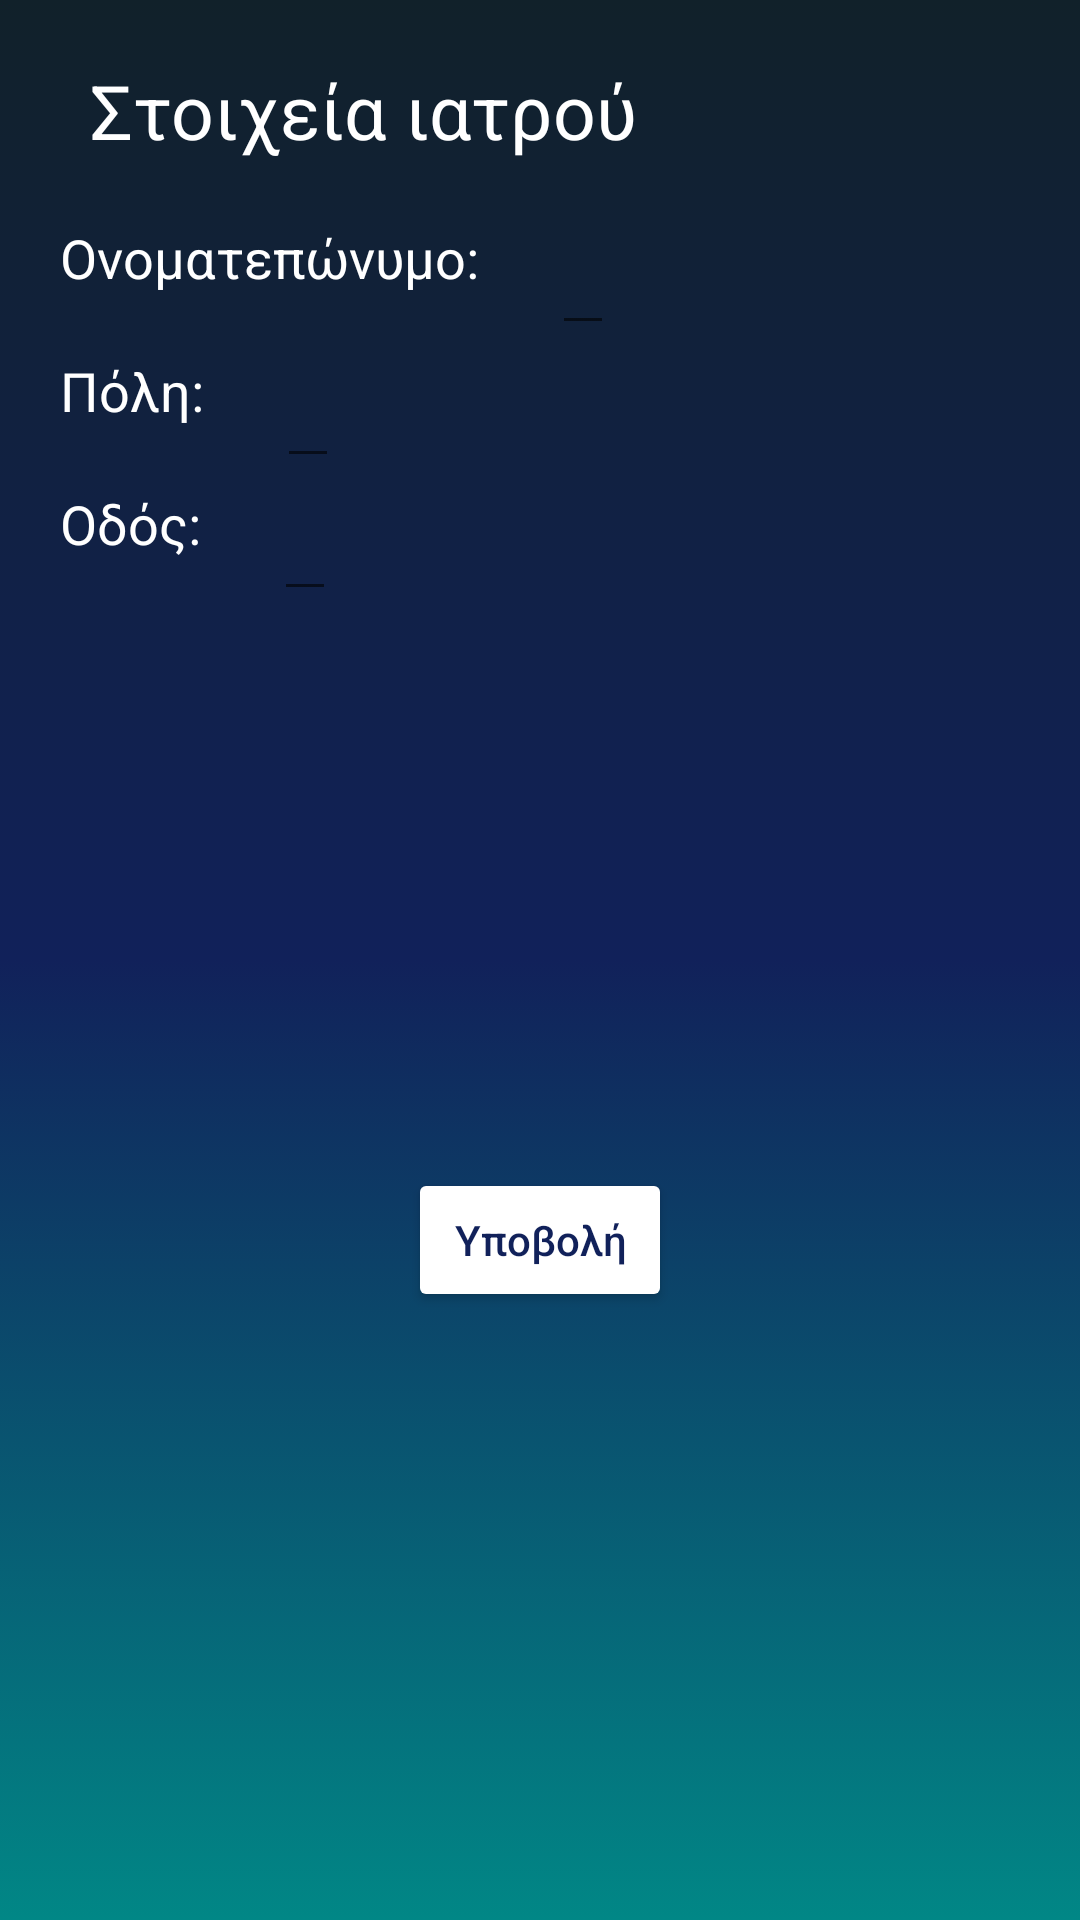

Android layout source for this screen:
<!-- AndroidManifest.xml: application theme Theme.Scolio_kids -->
<!-- res/layout/more_doctor.xml -->
<?xml version="1.0" encoding="utf-8"?>
<androidx.constraintlayout.widget.ConstraintLayout xmlns:android="http://schemas.android.com/apk/res/android"
    xmlns:app="http://schemas.android.com/apk/res-auto"
    xmlns:tools="http://schemas.android.com/tools"
    android:id="@+id/clSignup"
    android:layout_width="match_parent"
    android:layout_height="match_parent"
    android:background="@drawable/main_header_selector"
    tools:context=".ui.login.SignupFragment">

    <TextView
        android:id="@+id/text_who"
        android:layout_width="wrap_content"
        android:layout_height="wrap_content"
        android:layout_marginStart="30dp"
        android:layout_marginTop="20dp"
        android:text="Στοιχεία ιατρού"
        android:textColor="@color/white"
        android:textSize="25dp"
        app:layout_constraintStart_toStartOf="parent"
        app:layout_constraintTop_toTopOf="parent" />

    <TextView
        android:id="@+id/name"
        android:layout_width="wrap_content"
        android:layout_height="wrap_content"
        android:layout_marginTop="20dp"
        android:layout_marginStart="20dp"
        android:text="Ονοματεπώνυμο: "
        android:textColor="@color/white"
        android:textSize="18dp"
        app:layout_constraintLeft_toLeftOf="parent"
        app:layout_constraintTop_toBottomOf="@id/text_who" />
    <EditText
        android:id="@+id/name_ans"
        android:layout_width="wrap_content"
        android:layout_height="wrap_content"
        android:layout_marginTop="20dp"
        android:layout_marginStart="20dp"
        android:textColor="@color/white"
        android:textSize="18dp"
        app:layout_constraintLeft_toRightOf="@id/name"
        app:layout_constraintTop_toBottomOf="@id/text_who" />
    <TextView
        android:id="@+id/area"
        android:layout_width="wrap_content"
        android:layout_height="wrap_content"
        android:layout_marginTop="20dp"
        android:layout_marginStart="20dp"
        android:text="Πόλη: "
        android:textColor="@color/white"
        android:textSize="18dp"
        app:layout_constraintLeft_toLeftOf="parent"
        app:layout_constraintTop_toBottomOf="@id/name" />
    <EditText
        android:id="@+id/area_ans"
        android:layout_width="wrap_content"
        android:layout_height="wrap_content"
        android:layout_marginTop="20dp"
        android:layout_marginStart="20dp"
        android:textColor="@color/white"
        android:textSize="18dp"
        app:layout_constraintLeft_toRightOf="@id/area"
        app:layout_constraintTop_toBottomOf="@id/name" />
    <TextView
        android:id="@+id/area2"
        android:layout_width="wrap_content"
        android:layout_height="wrap_content"
        android:layout_marginTop="20dp"
        android:layout_marginStart="20dp"
        android:text="Οδός: "
        android:textColor="@color/white"
        android:textSize="18dp"
        app:layout_constraintLeft_toLeftOf="parent"
        app:layout_constraintTop_toBottomOf="@id/area" />
    <EditText
        android:id="@+id/area2_ans"
        android:layout_width="wrap_content"
        android:layout_height="wrap_content"
        android:layout_marginTop="20dp"
        android:layout_marginStart="20dp"
        android:textColor="@color/white"
        android:textSize="18dp"
        app:layout_constraintLeft_toRightOf="@id/area2"
        app:layout_constraintTop_toBottomOf="@id/area" />

    <Button
        android:id="@+id/btnDone"
        android:layout_width="wrap_content"
        android:layout_height="wrap_content"
        android:text="Υποβολή"
        android:textColor="@color/blue"
        android:textAllCaps="false"
        android:backgroundTint="@color/white"
        app:cornerRadius="20dp"
        app:layout_constraintBottom_toBottomOf="parent"
        app:layout_constraintEnd_toEndOf="parent"
        app:layout_constraintStart_toStartOf="parent"
        app:layout_constraintTop_toBottomOf="@+id/area2" />

</androidx.constraintlayout.widget.ConstraintLayout>
<!-- resources referenced by this layout -->
<resources>
  <color name="blue">#11215A</color>
  <color name="white">#FFFFFFFF</color>
  <!-- drawable main_header_selector (drawable) -->
  <?xml version="1.0" encoding="utf-8"?>
  <selector xmlns:android="http://schemas.android.com/apk/res/android">
      <item>
          <shape>
              <gradient
                  android:angle="90"
                  android:startColor="#018786"
                  android:centerColor="@color/blue"
                  android:endColor="#11212A"
                  android:type="linear" />
          </shape>
      </item>
  </selector>
  <style name="Theme.Scolio_kids" parent="Theme.MaterialComponents.DayNight.DarkActionBar">
          
          <item name="colorPrimary">@color/purple_500</item>
          <item name="colorPrimaryVariant">@color/purple_700</item>
          <item name="colorOnPrimary">@color/white</item>
          
          <item name="colorSecondary">@color/somegrey</item>
          <item name="colorSecondaryVariant">@color/teal_700</item>
          <item name="colorOnSecondary">@color/black</item>
          
          <item name="android:statusBarColor" tools:targetApi="l">?attr/colorPrimaryVariant</item>
          
      </style>
  <color name="purple_500">#FF6200EE</color>
  <color name="purple_700">#FF3700B3</color>
  <color name="somegrey">#737B99</color>
  <color name="teal_700">#FF018786</color>
  <color name="black">#FF000000</color>
</resources>
